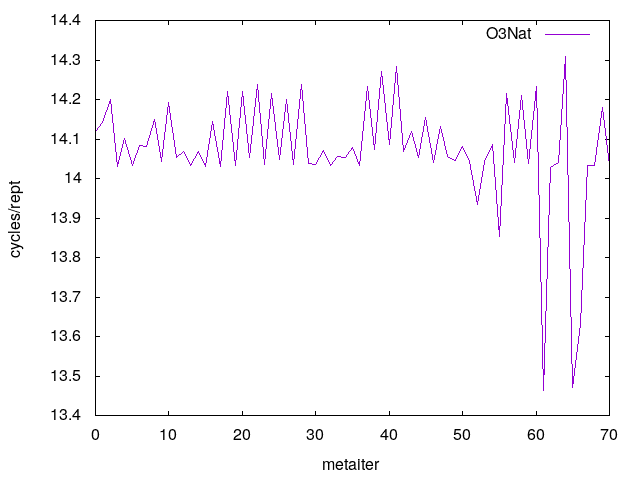

The file beside this chart, header and first rows:
0	14.120212
1	14.14
2	14.2
3	14.03
4	14.1
5	14.03
6	14.08
7	14.08
8	14.15
9	14.04
10	14.19
11	14.05
12	14.07
13	14.03
14	14.07
15	14.03
16	14.14
17	14.03
18	14.22
19	14.03
20	14.22
21	14.05
22	14.24
23	14.04
24	14.21
25	14.05
26	14.2
27	14.03
28	14.24
29	14.04
30	14.04
31	14.07
32	14.03
33	14.05
34	14.05
35	14.08
36	14.03
37	14.23
38	14.07
39	14.27
40	14.09
41	14.28
42	14.07
43	14.12
44	14.05
45	14.15
46	14.04
47	14.13
48	14.06
49	14.05
50	14.08
51	14.04
52	13.93
53	14.04
54	14.08
55	13.85
56	14.21
57	14.04
58	14.21
59	14.04
60	14.23
... 10 more rows
